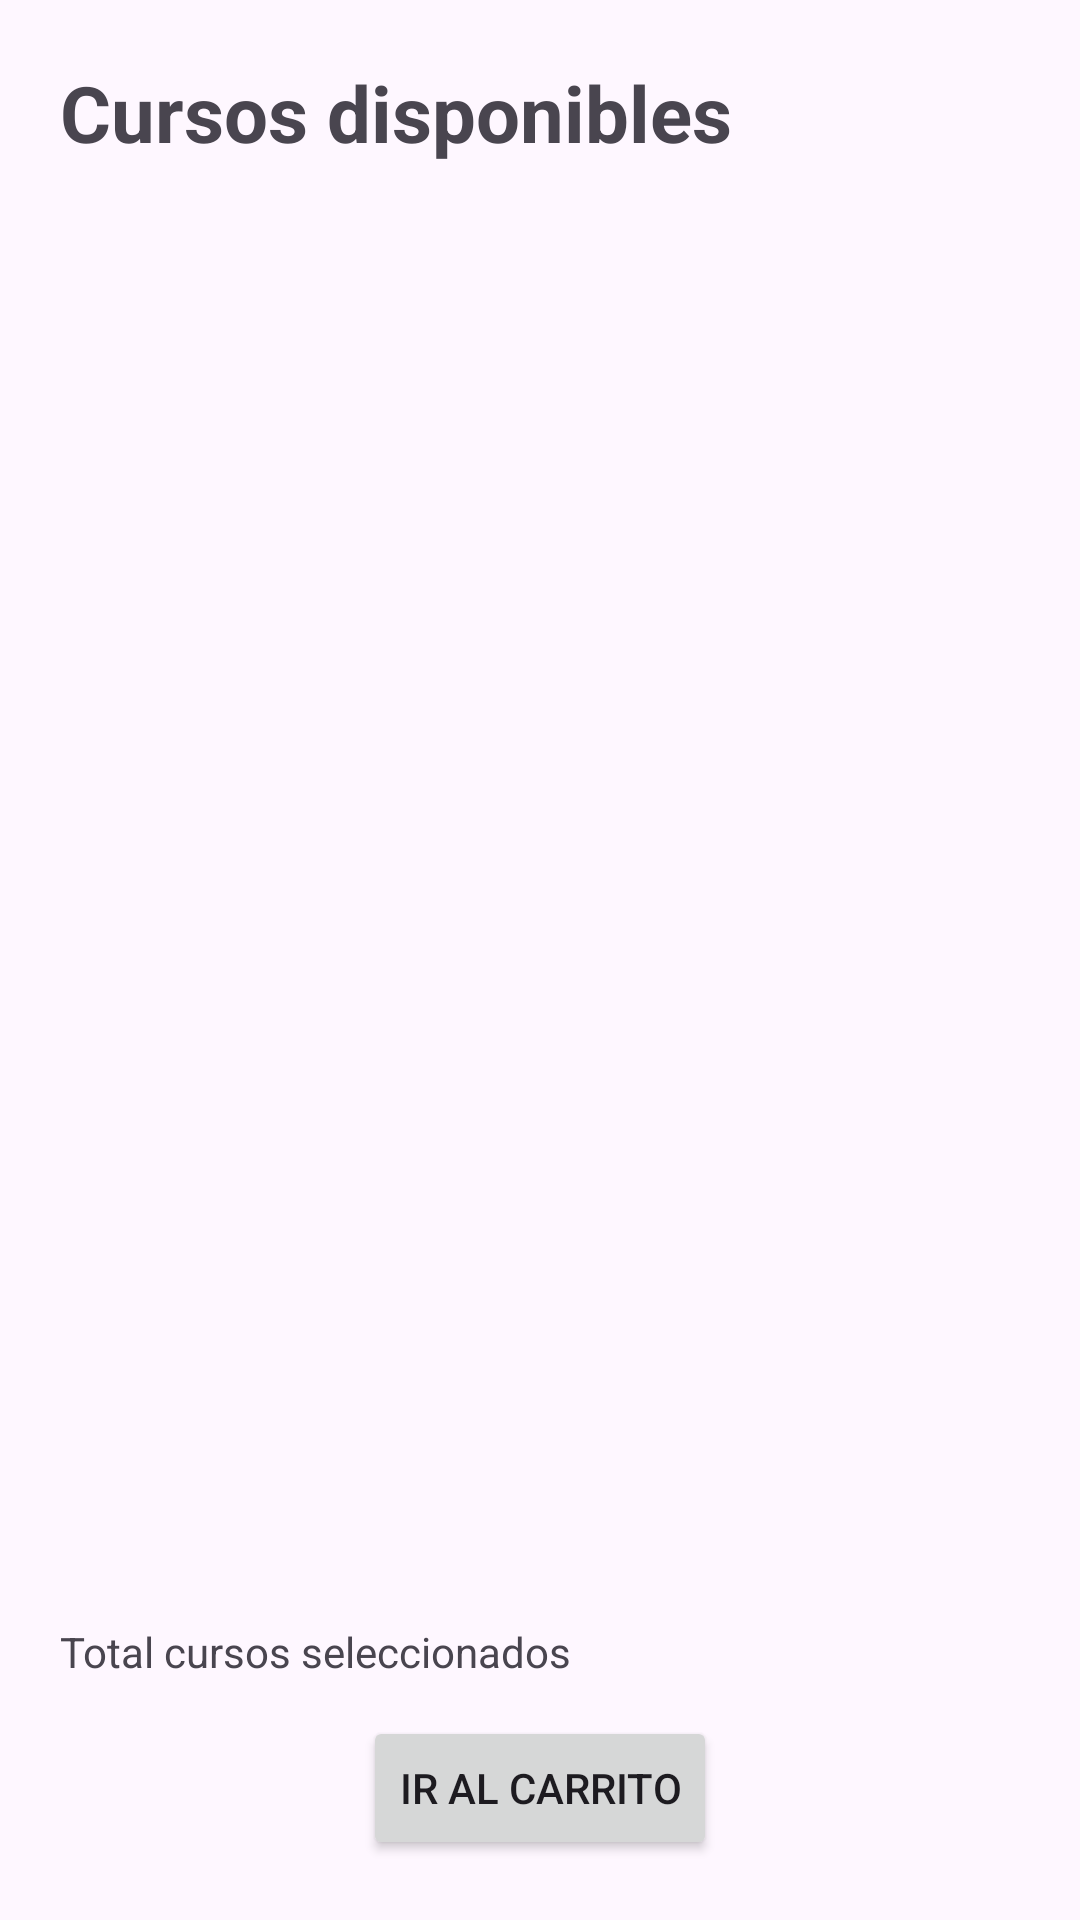

Reconstruct the res/layout file that produces this screen, plus the resources it refers to.
<!-- AndroidManifest.xml: application theme Theme.EduTechApp -->
<!-- res/layout/available_courses_fragment.xml -->
<?xml version="1.0" encoding="utf-8"?>
<androidx.constraintlayout.widget.ConstraintLayout
xmlns:android="http://schemas.android.com/apk/res/android"
xmlns:tools="http://schemas.android.com/tools" xmlns:app="http://schemas.android.com/apk/res-auto"
android:layout_width="match_parent"
android:layout_height="match_parent"
android:orientation="vertical"
android:id="@+id/container"
android:padding="20dp"
tools:context="com.unlam.edutechapp.fragments.AvailableCoursesFragment">

    <TextView
        android:id="@+id/tvTittle"
        android:layout_width="0dp"
        android:layout_height="wrap_content"
        android:text="@string/cursos_disponibles"
        android:textSize="26sp"
        android:textStyle="bold"
        app:layout_constraintTop_toTopOf="parent"
        app:layout_constraintStart_toStartOf="parent"
        app:layout_constraintEnd_toEndOf="parent" />

    <androidx.recyclerview.widget.RecyclerView
        android:id="@+id/rvAvailableCourses"
        android:layout_width="0dp"
        android:layout_height="0dp"
        android:layout_marginTop="20dp"
        android:layout_marginBottom="12dp"
        app:layout_constraintTop_toBottomOf="@id/tvTittle"
        app:layout_constraintBottom_toTopOf="@id/tvTotalCourses"
        app:layout_constraintStart_toStartOf="parent"
        app:layout_constraintEnd_toEndOf="parent"
        tools:listitem="@layout/item_available_course" />

    <TextView
        android:id="@+id/tvEmpty"
        android:layout_width="0dp"
        android:layout_height="wrap_content"
        android:text="@string/no_hay_cursos_disponibles"
        android:gravity="center"
        android:visibility="gone"
        app:layout_constraintTop_toTopOf="@id/rvAvailableCourses"
        app:layout_constraintBottom_toBottomOf="@id/rvAvailableCourses"
        app:layout_constraintStart_toStartOf="parent"
        app:layout_constraintEnd_toEndOf="parent" />

    <TextView
        android:id="@+id/tvTotalCourses"
        android:layout_width="0dp"
        android:layout_height="wrap_content"
        android:layout_marginBottom="12dp"
        android:text="@string/total_cursos_seleccionados"
        app:layout_constraintBottom_toTopOf="@id/btnCoursePurchase"
        app:layout_constraintStart_toStartOf="parent"
        app:layout_constraintEnd_toEndOf="parent" />

    <Button
        android:id="@+id/btnCoursePurchase"
        android:layout_width="wrap_content"
        android:layout_height="wrap_content"
        android:text="@string/ir_al_carrito"
        app:layout_constraintBottom_toBottomOf="parent"
        app:layout_constraintStart_toStartOf="parent"
        app:layout_constraintEnd_toEndOf="parent" />

</androidx.constraintlayout.widget.ConstraintLayout>
<!-- res/layout/item_available_course.xml (included above) -->
<?xml version="1.0" encoding="utf-8"?>
<androidx.constraintlayout.widget.ConstraintLayout
    xmlns:android="http://schemas.android.com/apk/res/android"
    xmlns:app="http://schemas.android.com/apk/res-auto"
    xmlns:tools="http://schemas.android.com/tools"
    android:layout_width="match_parent"
    android:layout_height="wrap_content"
    android:padding="16dp">

    <TextView
        android:id="@+id/tvTitle"
        android:layout_width="0dp"
        android:layout_height="wrap_content"
        android:layout_marginEnd="16dp"
        tools:text="Titulo Curso"
        app:layout_constraintStart_toStartOf="parent"
        app:layout_constraintTop_toTopOf="parent"
        app:layout_constraintEnd_toEndOf="parent"
        app:layout_constraintBottom_toBottomOf="parent" />

</androidx.constraintlayout.widget.ConstraintLayout>
<!-- resources referenced by this layout -->
<resources>
  <string name="cursos_disponibles">Cursos disponibles</string>
  <string name="ir_al_carrito">Ir al carrito</string>
  <string name="no_hay_cursos_disponibles">No hay cursos disponibles</string>
  <string name="total_cursos_seleccionados">Total cursos seleccionados</string>
  <style name="Theme.EduTechApp" parent="Base.Theme.EduTechApp" />
  <style name="Base.Theme.EduTechApp" parent="Theme.Material3.DayNight.NoActionBar">
          
          
      </style>
</resources>
